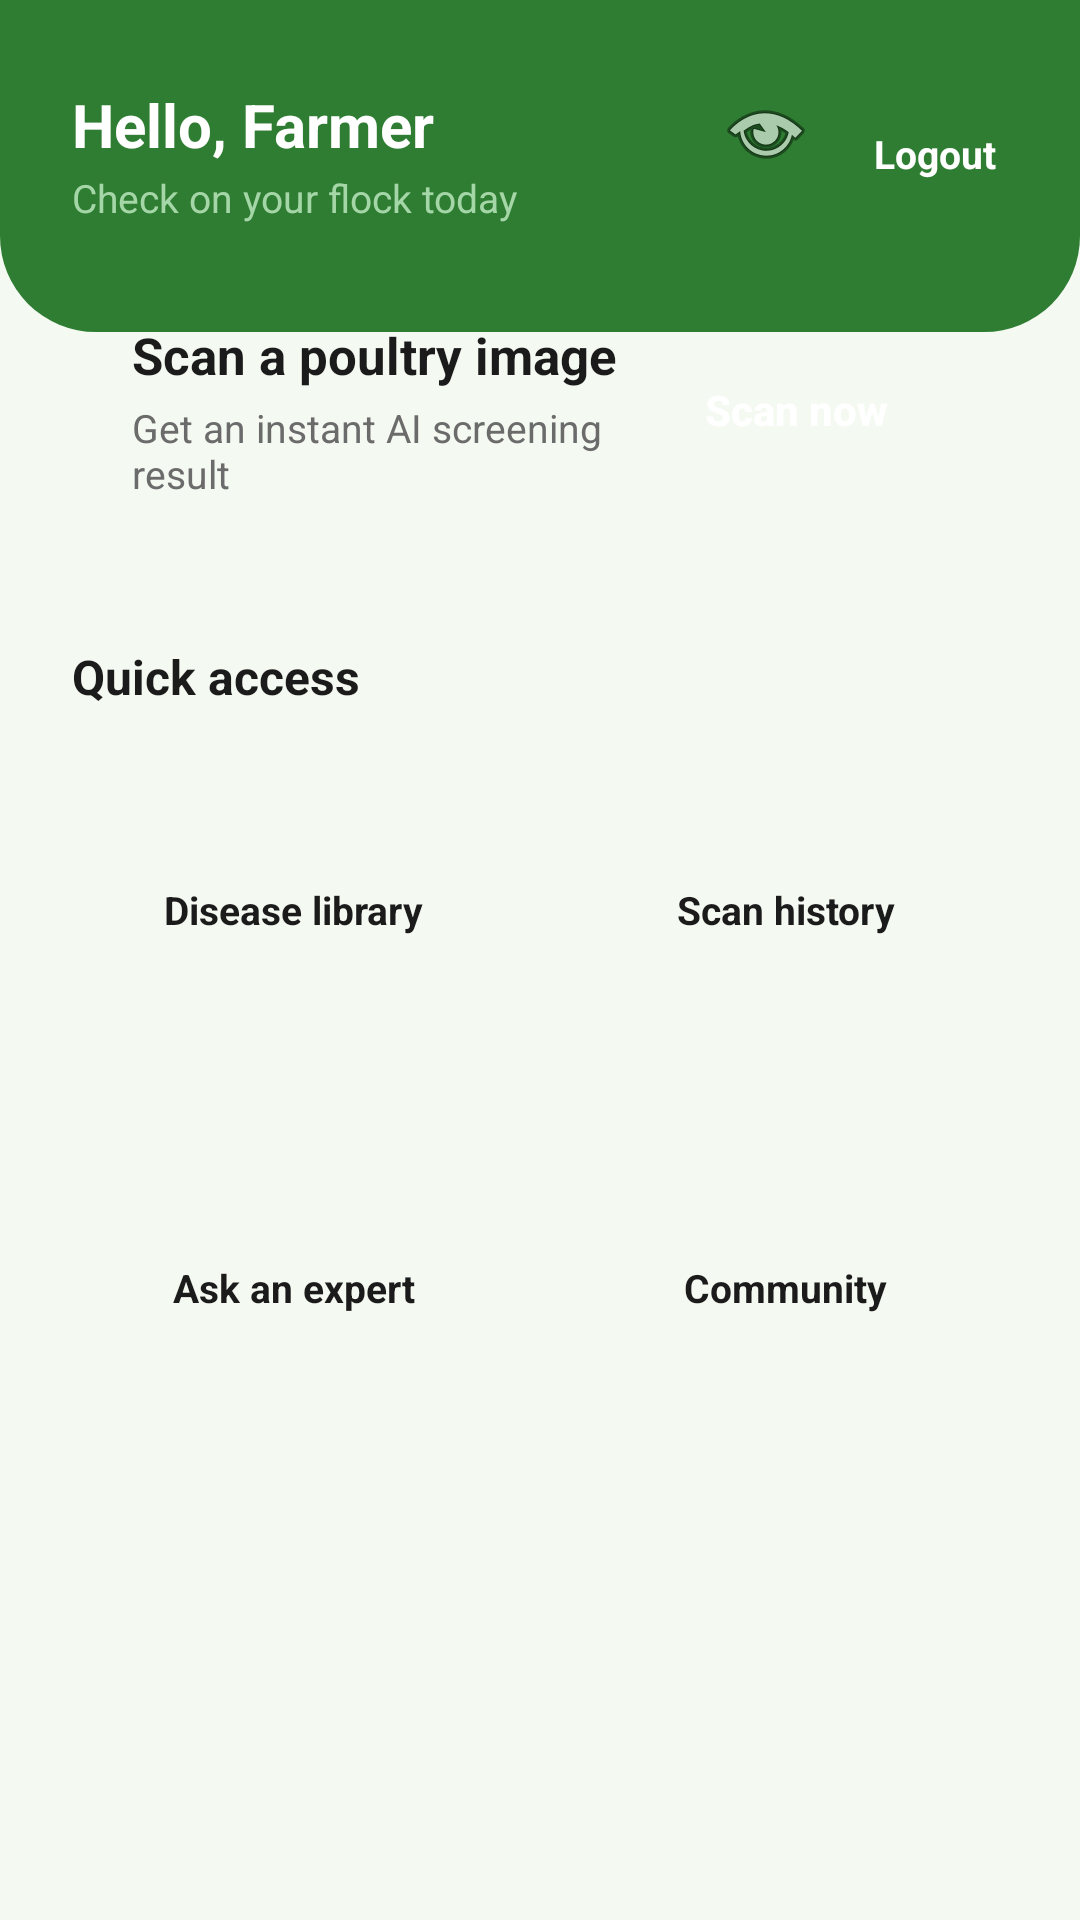

Produce the Android XML layout that renders to this screen, including the resource entries it uses.
<!-- AndroidManifest.xml: application theme Theme.PoultryScan -->
<!-- res/layout/activity_home.xml -->
<?xml version="1.0" encoding="utf-8"?>
<ScrollView xmlns:android="http://schemas.android.com/apk/res/android"
    android:layout_width="match_parent"
    android:layout_height="match_parent"
    android:background="@color/background"
    android:fillViewport="true">

    <LinearLayout
        android:layout_width="match_parent"
        android:layout_height="wrap_content"
        android:orientation="vertical"
        android:paddingBottom="24dp">

        
        <LinearLayout
            android:layout_width="match_parent"
            android:layout_height="wrap_content"
            android:background="@drawable/bg_header_curved"
            android:orientation="horizontal"
            android:paddingStart="24dp"
            android:paddingTop="28dp"
            android:paddingEnd="24dp"
            android:paddingBottom="36dp">

            <LinearLayout
                android:layout_width="0dp"
                android:layout_height="wrap_content"
                android:layout_weight="1"
                android:orientation="vertical">

                <TextView
                    android:id="@+id/tvGreeting"
                    android:layout_width="wrap_content"
                    android:layout_height="wrap_content"
                    android:text="@string/greeting_fallback"
                    android:textColor="@color/white"
                    android:textSize="20sp"
                    android:textStyle="bold" />

                <TextView
                    android:layout_width="wrap_content"
                    android:layout_height="wrap_content"
                    android:layout_marginTop="2dp"
                    android:text="Check on your flock today"
                    android:textColor="@color/primary_light"
                    android:textSize="13sp" />
            </LinearLayout>

            <TextView
                android:id="@+id/tvNotification"
                android:layout_width="wrap_content"
                android:layout_height="wrap_content"
                android:layout_marginEnd="16dp"
                android:background="@android:drawable/ic_menu_view"
                android:contentDescription="Notifications" />

            <TextView
                android:id="@+id/tvLogout"
                android:layout_width="wrap_content"
                android:layout_height="wrap_content"
                android:layout_gravity="center_vertical"
                android:padding="4dp"
                android:text="Logout"
                android:textColor="@color/white"
                android:textSize="13sp"
                android:textStyle="bold" />
        </LinearLayout>

        
        <LinearLayout
            android:layout_width="match_parent"
            android:layout_height="wrap_content"
            android:layout_marginStart="24dp"
            android:layout_marginTop="-24dp"
            android:layout_marginEnd="24dp"
            android:background="@drawable/bg_card_white"
            android:elevation="6dp"
            android:gravity="center_vertical"
            android:orientation="horizontal"
            android:padding="20dp">

            <LinearLayout
                android:layout_width="0dp"
                android:layout_height="wrap_content"
                android:layout_weight="1"
                android:orientation="vertical">

                <TextView
                    android:layout_width="wrap_content"
                    android:layout_height="wrap_content"
                    android:text="Scan a poultry image"
                    android:textColor="@color/text_primary"
                    android:textSize="17sp"
                    android:textStyle="bold" />

                <TextView
                    android:layout_width="wrap_content"
                    android:layout_height="wrap_content"
                    android:layout_marginTop="4dp"
                    android:text="Get an instant AI screening result"
                    android:textColor="@color/text_secondary"
                    android:textSize="13sp" />
            </LinearLayout>

            <Button
                android:id="@+id/btnScanNow"
                android:layout_width="wrap_content"
                android:layout_height="44dp"
                android:background="@drawable/bg_button_primary"
                android:paddingStart="20dp"
                android:paddingEnd="20dp"
                android:text="Scan now"
                android:textAllCaps="false"
                android:textColor="@color/white"
                android:textSize="14sp"
                android:textStyle="bold" />
        </LinearLayout>

        
        <TextView
            android:layout_width="wrap_content"
            android:layout_height="wrap_content"
            android:layout_marginStart="24dp"
            android:layout_marginTop="28dp"
            android:text="Quick access"
            android:textColor="@color/text_primary"
            android:textSize="16sp"
            android:textStyle="bold" />

        
        <LinearLayout
            android:layout_width="match_parent"
            android:layout_height="wrap_content"
            android:layout_marginStart="24dp"
            android:layout_marginTop="12dp"
            android:layout_marginEnd="24dp"
            android:orientation="horizontal">

            <LinearLayout
                android:id="@+id/cardLibrary"
                android:layout_width="0dp"
                android:layout_height="110dp"
                android:layout_marginEnd="8dp"
                android:layout_weight="1"
                android:background="@drawable/bg_card_white"
                android:elevation="2dp"
                android:gravity="center"
                android:orientation="vertical">

                <TextView
                    android:layout_width="wrap_content"
                    android:layout_height="wrap_content"
                    android:text="Disease library"
                    android:textColor="@color/text_primary"
                    android:textSize="13sp"
                    android:textStyle="bold" />
            </LinearLayout>

            <LinearLayout
                android:id="@+id/cardHistory"
                android:layout_width="0dp"
                android:layout_height="110dp"
                android:layout_marginStart="8dp"
                android:layout_weight="1"
                android:background="@drawable/bg_card_white"
                android:elevation="2dp"
                android:gravity="center"
                android:orientation="vertical">

                <TextView
                    android:layout_width="wrap_content"
                    android:layout_height="wrap_content"
                    android:text="Scan history"
                    android:textColor="@color/text_primary"
                    android:textSize="13sp"
                    android:textStyle="bold" />
            </LinearLayout>
        </LinearLayout>

        
        <LinearLayout
            android:layout_width="match_parent"
            android:layout_height="wrap_content"
            android:layout_marginStart="24dp"
            android:layout_marginTop="16dp"
            android:layout_marginEnd="24dp"
            android:orientation="horizontal">

            <LinearLayout
                android:id="@+id/cardExpert"
                android:layout_width="0dp"
                android:layout_height="110dp"
                android:layout_marginEnd="8dp"
                android:layout_weight="1"
                android:background="@drawable/bg_card_white"
                android:elevation="2dp"
                android:gravity="center"
                android:orientation="vertical">

                <TextView
                    android:layout_width="wrap_content"
                    android:layout_height="wrap_content"
                    android:text="Ask an expert"
                    android:textColor="@color/text_primary"
                    android:textSize="13sp"
                    android:textStyle="bold" />
            </LinearLayout>

            <LinearLayout
                android:id="@+id/cardCommunity"
                android:layout_width="0dp"
                android:layout_height="110dp"
                android:layout_marginStart="8dp"
                android:layout_weight="1"
                android:background="@drawable/bg_card_white"
                android:elevation="2dp"
                android:gravity="center"
                android:orientation="vertical">

                <TextView
                    android:layout_width="wrap_content"
                    android:layout_height="wrap_content"
                    android:text="Community"
                    android:textColor="@color/text_primary"
                    android:textSize="13sp"
                    android:textStyle="bold" />
            </LinearLayout>
        </LinearLayout>
    </LinearLayout>
</ScrollView>
<!-- resources referenced by this layout -->
<resources>
  <color name="background">#F4F9F1</color>
  <color name="primary_light">#A5D6A7</color>
  <color name="text_primary">#1B1B1B</color>
  <color name="text_secondary">#6B6B6B</color>
  <color name="white">#FFFFFF</color>
  <!-- drawable bg_header_curved (drawable) -->
  <?xml version="1.0" encoding="utf-8"?>
  <shape xmlns:android="http://schemas.android.com/apk/res/android" android:shape="rectangle">
      <solid android:color="@color/primary" />
      <corners
          android:bottomLeftRadius="32dp"
          android:bottomRightRadius="32dp" />
  </shape>
  <string name="greeting_fallback">Hello, Farmer</string>
  <style name="Theme.PoultryScan" parent="Theme.MaterialComponents.Light.NoActionBar">
          <item name="colorPrimary">@color/primary</item>
          <item name="colorPrimaryDark">@color/primary_dark</item>
          <item name="colorAccent">@color/accent</item>
          <item name="android:windowBackground">@color/background</item>
          <item name="android:statusBarColor">@color/primary_dark</item>
      </style>
  <color name="primary">#2E7D32</color>
  <color name="primary_dark">#1B5E20</color>
  <color name="accent">#F9A825</color>
</resources>
